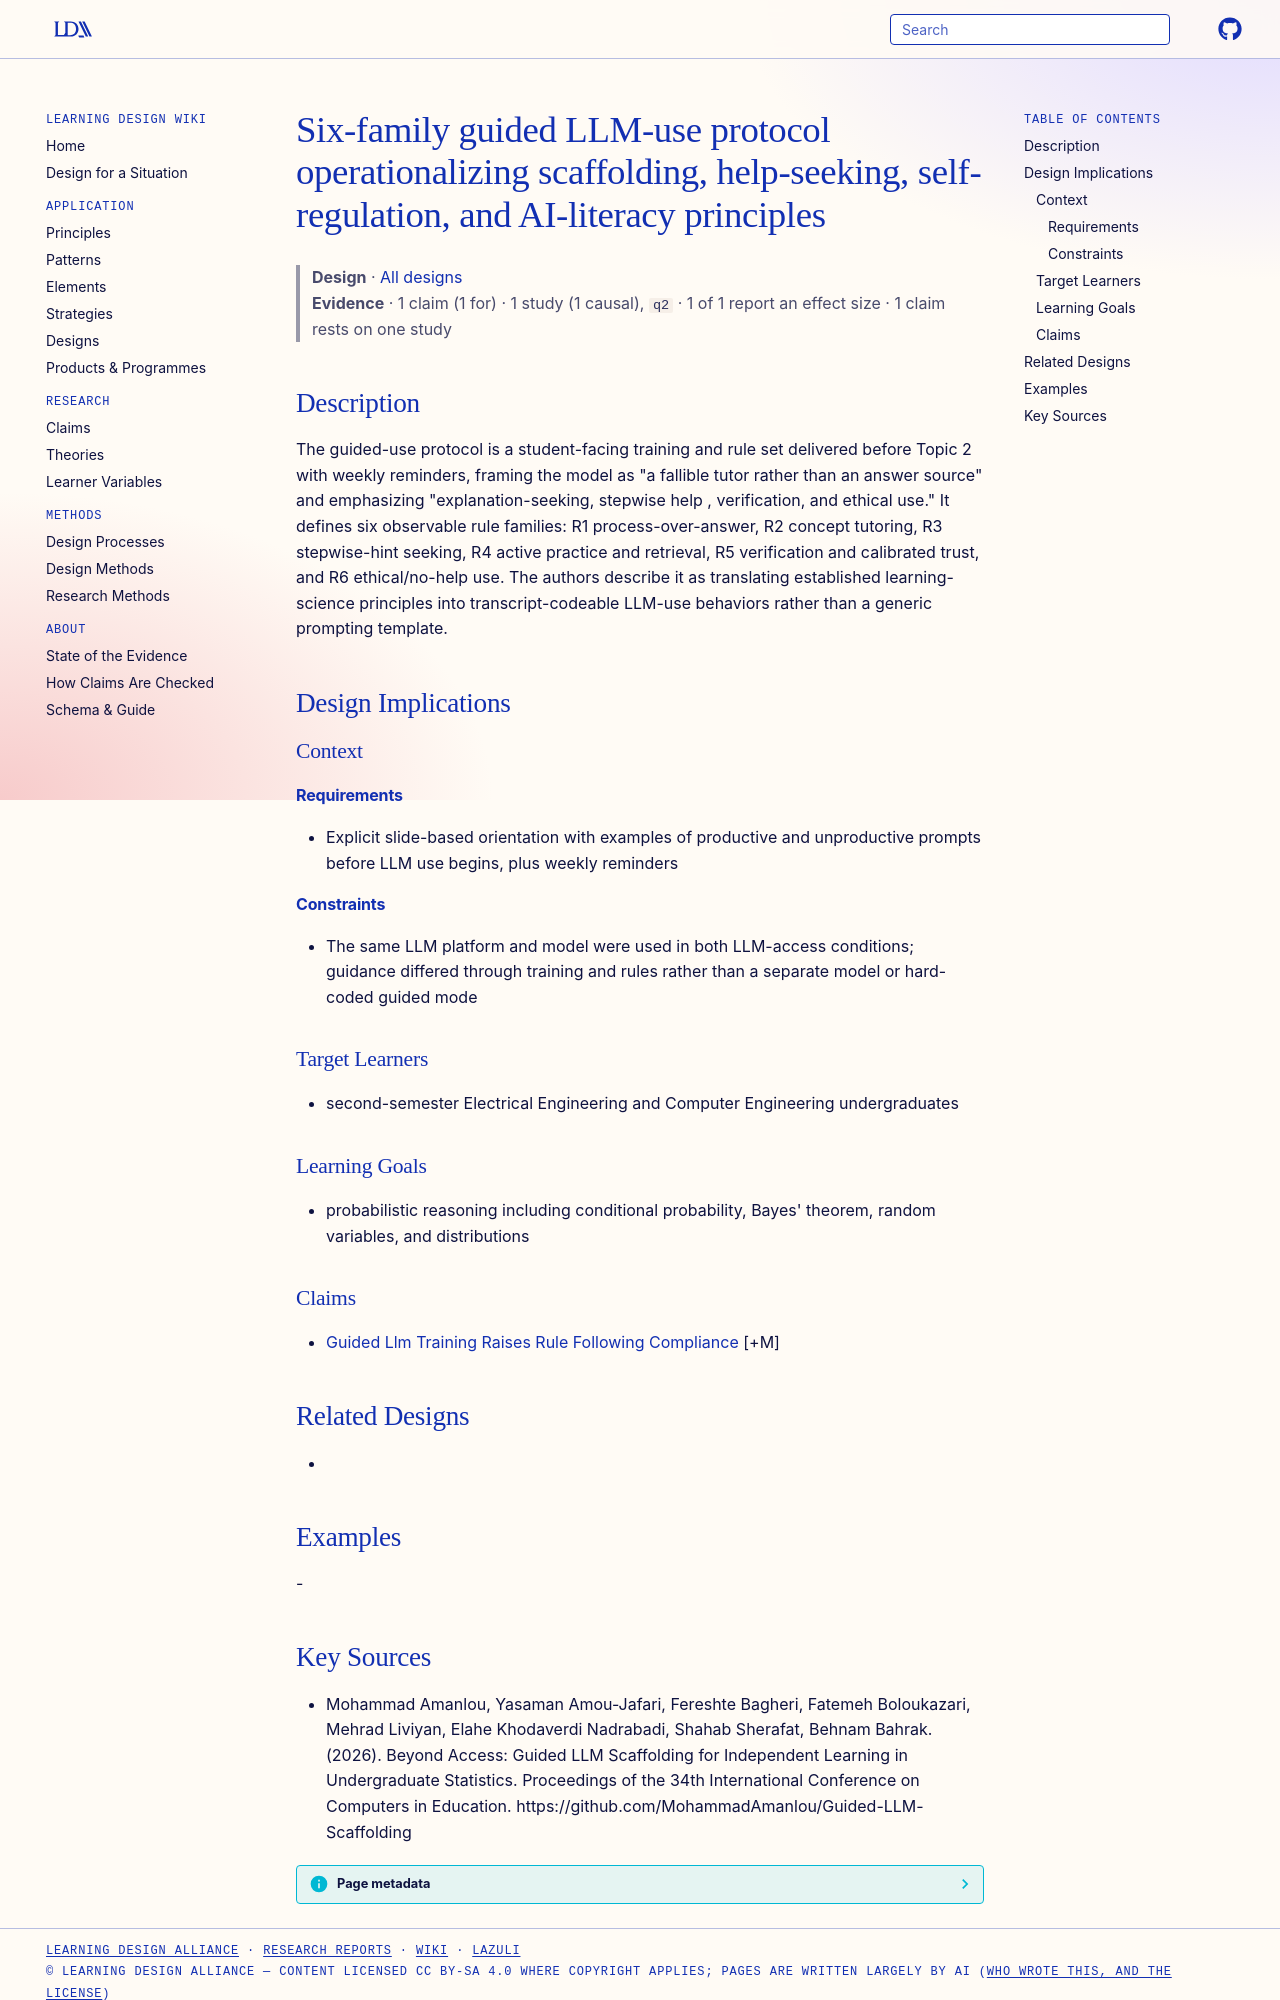

repository: Learning-Design-Alliance/learning-wiki · page: designs/guided-llm-six-rule-family-protocol/index.html · generator: mkdocs

---
type: design
id: guided-llm-six-rule-family-protocol
title: Six-family guided LLM-use protocol operationalizing scaffolding, help-seeking, self-regulation, and AI-literacy principles
description: "The guided-use protocol is a student-facing training and rule set delivered before Topic 2 with weekly reminders, framing the model as \"a fallible tutor rather than an answer source\" and emphasizing \"explanation-seeki..."
status: review
generated:
  by: "process:settle-candidates"
  at: 2026-10-11
sources:
  - id: mohammad-amanlou-2026
    resource: "https://github.com/MohammadAmanlou/Guided-LLM-Scaffolding"
    title: "Mohammad Amanlou, Yasaman Amou-Jafari, Fereshte Bagheri, Fatemeh Boloukazari, Mehrad Liviyan, Elahe Khodaverdi Nadrabadi, Shahab Sherafat, Behnam Bahrak. (2026). Beyond Access: Guided LLM Scaffolding for Independent Learning in Undergraduate Statistics. Proceedings of the 34th International Conference on Computers in Education. https://github.com/MohammadAmanlou/Guided-LLM-Scaffolding"
    author: Mohammad Amanlou, Yasaman Amou-Jafari, Fereshte Bagheri, Fatemeh Boloukazari, Mehrad Liviyan, Elahe Khodaverdi Nadrabadi, Shahab Sherafat, Behnam Bahrak
---

# Six-family guided LLM-use protocol operationalizing scaffolding, help-seeking, self-regulation, and AI-literacy principles

> **Design** · [All designs](index.md)
> **Evidence** · 1 claim (1 for) · 1 study (1 causal), `q2` · 1 of 1 report an effect size · 1 claim rests on one study

## Description
The guided-use protocol is a student-facing training and rule set delivered before Topic 2 with weekly reminders, framing the model as "a fallible tutor rather than an answer source" and emphasizing "explanation-seeking, stepwise help , verification, and ethical use." It defines six observable rule families: R1 process-over-answer, R2 concept tutoring, R3 stepwise-hint seeking, R4 active practice and retrieval, R5 verification and calibrated trust, and R6 ethical/no-help use. The authors describe it as translating established learning-science principles into transcript-codeable LLM-use behaviors rather than a generic prompting template.

## Design Implications

### Context
#### Requirements
- Explicit slide-based orientation with examples of productive and unproductive prompts before LLM use begins, plus weekly reminders
#### Constraints
- The same LLM platform and model were used in both LLM-access conditions; guidance differed through training and rules rather than a separate model or hard-coded guided mode

### Target Learners
- second-semester Electrical Engineering and Computer Engineering undergraduates

### Learning Goals
- probabilistic reasoning including conditional probability, Bayes' theorem, random variables, and distributions

### Claims
- [Guided Llm Training Raises Rule Following Compliance](../claims/guided-llm-training-raises-rule-following-compliance.md) [+M]

## Related Designs
- 

## Examples
-
